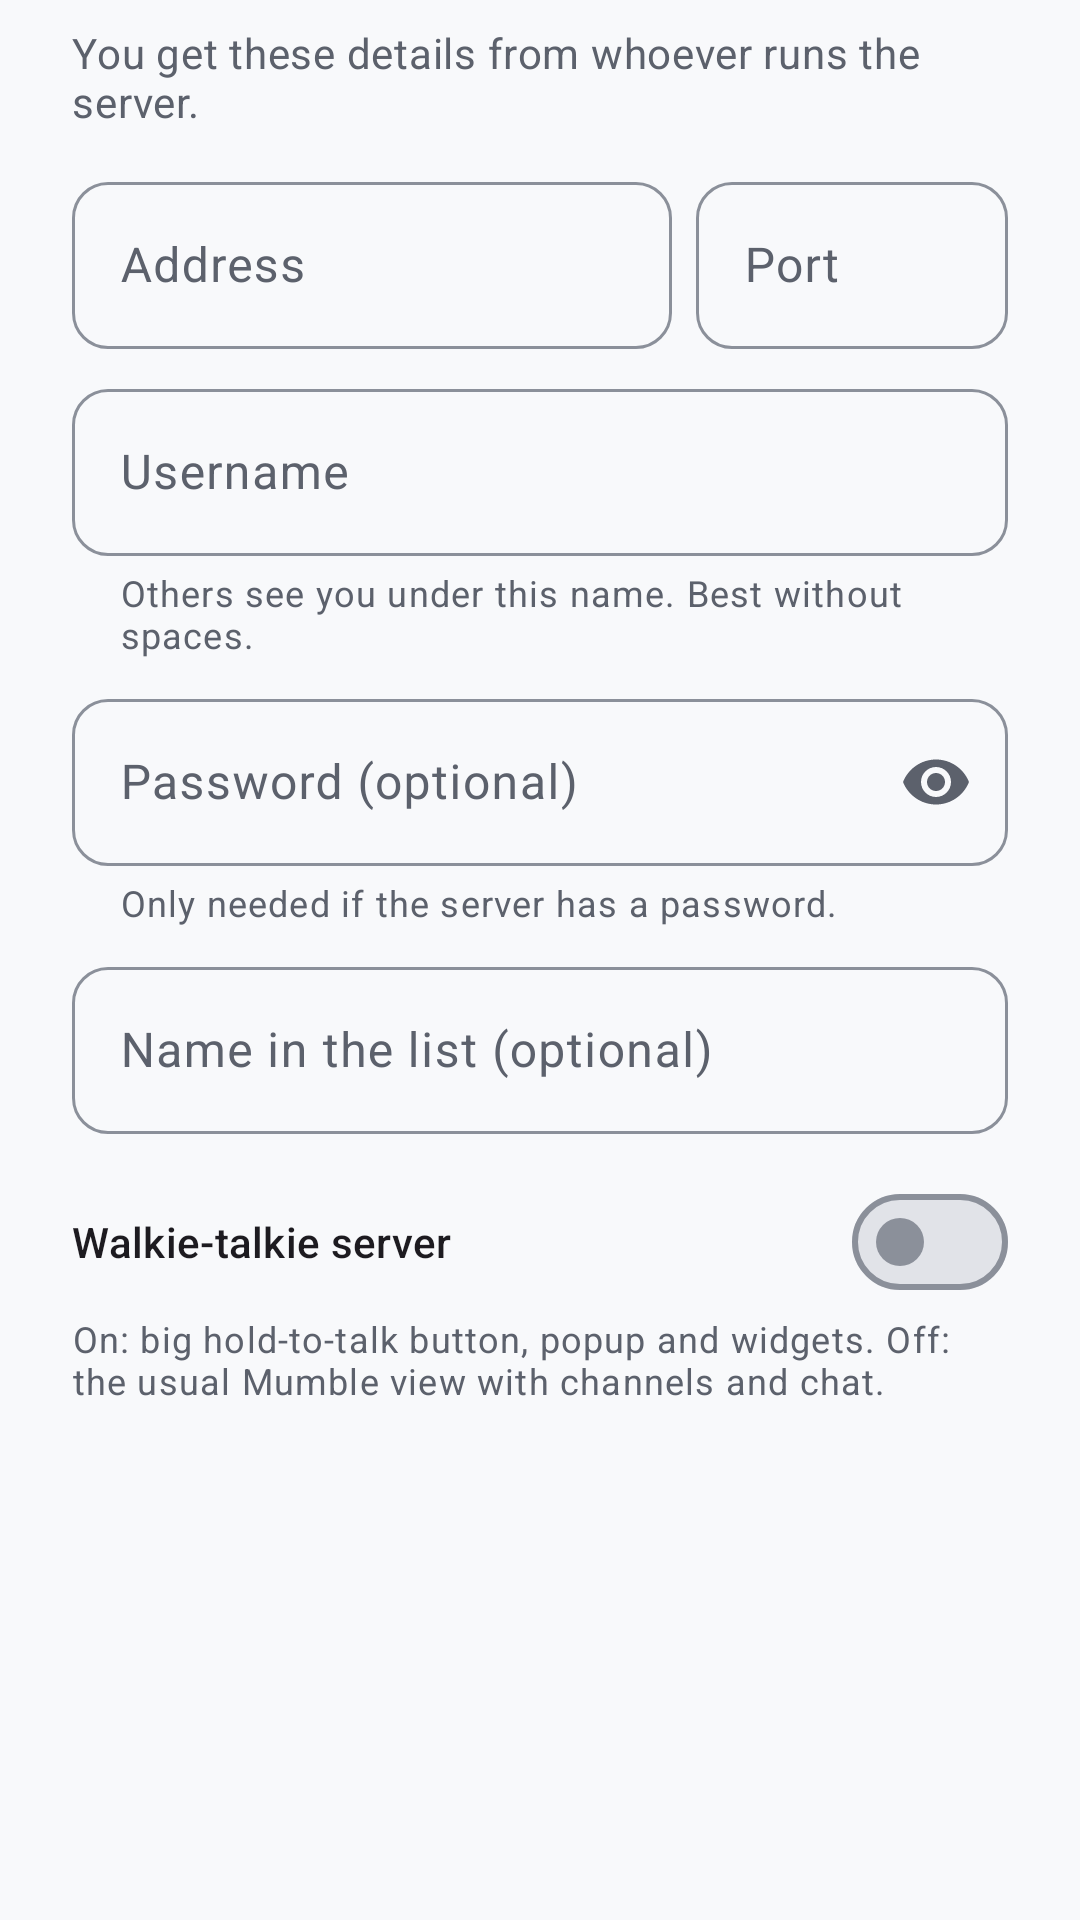

Reconstruct the res/layout file that produces this screen, plus the resources it refers to.
<!-- AndroidManifest.xml: application theme Theme.Mumla -->
<!-- res/layout/dialog_server_edit.xml -->
<?xml version="1.0" encoding="utf-8"?>
<ScrollView xmlns:android="http://schemas.android.com/apk/res/android"
    xmlns:app="http://schemas.android.com/apk/res-auto"
    android:layout_width="match_parent"
    android:layout_height="wrap_content">

    <LinearLayout
        android:layout_width="match_parent"
        android:layout_height="wrap_content"
        android:orientation="vertical"
        android:paddingStart="24dp"
        android:paddingTop="8dp"
        android:paddingEnd="24dp"
        android:paddingBottom="8dp">

        <TextView
            android:id="@+id/server_edit_intro"
            android:layout_width="match_parent"
            android:layout_height="wrap_content"
            android:layout_marginBottom="12dp"
            android:text="@string/server_edit_intro"
            android:textAppearance="?attr/textAppearanceBodyMedium"
            android:textColor="?attr/colorOnSurfaceVariant" />

        <LinearLayout
            android:layout_width="match_parent"
            android:layout_height="wrap_content"
            android:orientation="horizontal">

            <com.google.android.material.textfield.TextInputLayout
                android:id="@+id/server_edit_host_layout"
                style="@style/Widget.Material3.TextInputLayout.OutlinedBox"
                android:layout_width="0dp"
                android:layout_height="wrap_content"
                android:layout_weight="1"
                android:hint="@string/server_host"
                app:placeholderText="@string/server_edit_host_placeholder">

                <com.google.android.material.textfield.TextInputEditText
                    android:id="@+id/server_edit_host"
                    android:layout_width="match_parent"
                    android:layout_height="wrap_content"
                    android:imeOptions="actionNext"
                    android:inputType="textUri" />
            </com.google.android.material.textfield.TextInputLayout>

            <com.google.android.material.textfield.TextInputLayout
                android:id="@+id/server_edit_port_layout"
                style="@style/Widget.Material3.TextInputLayout.OutlinedBox"
                android:layout_width="104dp"
                android:layout_height="wrap_content"
                android:layout_marginStart="8dp"
                android:hint="@string/server_port"
                app:placeholderText="64738">

                <com.google.android.material.textfield.TextInputEditText
                    android:id="@+id/server_edit_port"
                    android:layout_width="match_parent"
                    android:layout_height="wrap_content"
                    android:imeOptions="actionNext"
                    android:inputType="number"
                    android:maxLength="5" />
            </com.google.android.material.textfield.TextInputLayout>
        </LinearLayout>

        <com.google.android.material.textfield.TextInputLayout
            android:id="@+id/server_edit_username_layout"
            style="@style/Widget.Material3.TextInputLayout.OutlinedBox"
            android:layout_width="match_parent"
            android:layout_height="wrap_content"
            android:layout_marginTop="8dp"
            android:hint="@string/server_username"
            app:helperText="@string/server_edit_username_helper">

            <com.google.android.material.textfield.TextInputEditText
                android:id="@+id/server_edit_username"
                android:layout_width="match_parent"
                android:layout_height="wrap_content"
                android:imeOptions="actionNext"
                android:inputType="text" />
        </com.google.android.material.textfield.TextInputLayout>

        <com.google.android.material.textfield.TextInputLayout
            android:id="@+id/server_edit_password_layout"
            style="@style/Widget.Material3.TextInputLayout.OutlinedBox"
            android:layout_width="match_parent"
            android:layout_height="wrap_content"
            android:layout_marginTop="8dp"
            android:hint="@string/server_edit_password_hint"
            app:endIconMode="password_toggle"
            app:helperText="@string/server_edit_password_helper">

            <com.google.android.material.textfield.TextInputEditText
                android:id="@+id/server_edit_password"
                android:layout_width="match_parent"
                android:layout_height="wrap_content"
                android:imeOptions="actionNext"
                android:inputType="textPassword" />
        </com.google.android.material.textfield.TextInputLayout>

        <com.google.android.material.textfield.TextInputLayout
            android:id="@+id/server_edit_name_layout"
            style="@style/Widget.Material3.TextInputLayout.OutlinedBox"
            android:layout_width="match_parent"
            android:layout_height="wrap_content"
            android:layout_marginTop="8dp"
            android:hint="@string/server_edit_name_hint">

            <com.google.android.material.textfield.TextInputEditText
                android:id="@+id/server_edit_name"
                android:layout_width="match_parent"
                android:layout_height="wrap_content"
                android:imeOptions="actionDone"
                android:inputType="textCapSentences" />
        </com.google.android.material.textfield.TextInputLayout>

        <LinearLayout
            android:id="@+id/server_edit_funk_row"
            android:layout_width="match_parent"
            android:layout_height="wrap_content"
            android:layout_marginTop="12dp"
            android:orientation="vertical">

            <com.google.android.material.materialswitch.MaterialSwitch
                android:id="@+id/server_edit_funk"
                android:layout_width="match_parent"
                android:layout_height="wrap_content"
                android:minHeight="48dp"
                android:text="@string/server_edit_funk"
                android:textAppearance="?attr/textAppearanceTitleSmall" />

            <TextView
                android:id="@+id/server_edit_funk_summary"
                android:layout_width="match_parent"
                android:layout_height="wrap_content"
                android:text="@string/server_edit_funk_summary"
                android:textAppearance="?attr/textAppearanceBodySmall"
                android:textColor="?attr/colorOnSurfaceVariant" />
        </LinearLayout>
    </LinearLayout>
</ScrollView>
<!-- resources referenced by this layout -->
<resources>
  <string name="server_edit_funk">Walkie-talkie server</string>
  <string name="server_edit_funk_summary">On: big hold-to-talk button, popup and widgets. Off: the usual Mumble view with channels and chat.</string>
  <string name="server_edit_host_placeholder">e.g. mumble.example.org</string>
  <string name="server_edit_intro">You get these details from whoever runs the server.</string>
  <string name="server_edit_name_hint">Name in the list (optional)</string>
  <string name="server_edit_password_helper">Only needed if the server has a password.</string>
  <string name="server_edit_password_hint">Password (optional)</string>
  <string name="server_edit_username_helper">Others see you under this name. Best without spaces.</string>
  <string name="server_host">Address</string>
  <string name="server_port">Port</string>
  <string name="server_username">Username</string>
  <style name="Theme.Mumla" parent="Base.Theme.Mumla" />
  <color name="ui_surface">#F8F9FB</color>
  <color name="ui_on_surface">#16181D</color>
  <color name="ui_surface_highest">#E1E3E8</color>
  <color name="ui_on_surface_muted">#5C616C</color>
  <color name="ui_surface_lowest">#FFFFFF</color>
  <color name="ui_surface_low">#F2F3F6</color>
  <color name="ui_surface_container">#EDEEF2</color>
  <color name="ui_surface_high">#E7E9ED</color>
  <color name="ui_outline">#8B909A</color>
  <color name="ui_hairline">#DDE0E5</color>
  <color name="ui_inverse_surface">#23262D</color>
  <color name="ui_inverse_on_surface">#F2F3F5</color>
  <color name="ui_inverse_primary">#9FA8DA</color>
  <color name="ui_primary">#3949AB</color>
  <color name="ui_on_primary">#FFFFFF</color>
  <color name="ui_primary_container">#DFE2F6</color>
  <color name="ui_on_primary_container">#1A237E</color>
  <color name="ui_secondary">#545A70</color>
  <color name="ui_on_secondary">#FFFFFF</color>
  <color name="ui_secondary_container">#DCE0F2</color>
  <color name="ui_on_secondary_container">#1D2033</color>
  <color name="ui_error">#C62828</color>
  <color name="ui_on_error">#FFFFFF</color>
  <color name="ui_error_container">#FCE4E4</color>
  <color name="ui_on_error_container">#5F1212</color>
  <color name="ui_status_bar">#FF23262D</color>
  <style name="ShapeAppearance.Funk.Corner.Small" parent="">
          <item name="cornerFamily">rounded</item>
          <item name="cornerSize">12dp</item>
      </style>
  <style name="ShapeAppearance.Funk.Corner.Medium" parent="">
          <item name="cornerFamily">rounded</item>
          <item name="cornerSize">16dp</item>
      </style>
  <style name="ShapeAppearance.Funk.Corner.Large" parent="">
          <item name="cornerFamily">rounded</item>
          <item name="cornerSize">24dp</item>
      </style>
  <style name="ShapeAppearance.Funk.Corner.ExtraLarge" parent="">
          <item name="cornerFamily">rounded</item>
          <item name="cornerSize">32dp</item>
      </style>
  <style name="Widget.Funk.Button.Tonal" parent="Widget.Material3.Button.TonalButton">
          <item name="android:stateListAnimator">@animator/funk_press</item>
      </style>
  <style name="Widget.Funk.Button.Text" parent="Widget.Material3.Button.TextButton">
          <item name="android:stateListAnimator">@animator/funk_press</item>
      </style>
  <style name="Widget.Funk.Switch" parent="Widget.Material3.CompoundButton.MaterialSwitch" />
  <style name="App.Widget.ActionMode" parent="Widget.Material3.ActionMode">
          <item name="background">?attr/colorSurfaceContainerHigh</item>
      </style>
  <color name="ui_accent_fill">#3949AB</color>
  <color name="ui_on_accent_fill">#FFFFFF</color>
  <style name="ShapeAppearance.Funk.Pill" parent="">
          <item name="cornerFamily">rounded</item>
          <item name="cornerSize">50%</item>
      </style>
  <color name="ui_ripple">#1F16181D</color>
  <style name="MaterialAlertDialog.Funk" parent="MaterialAlertDialog.Material3">
          <item name="backgroundTint">@color/ui_dialog</item>
      </style>
  <color name="ui_dialog">#FFFFFF</color>
</resources>
